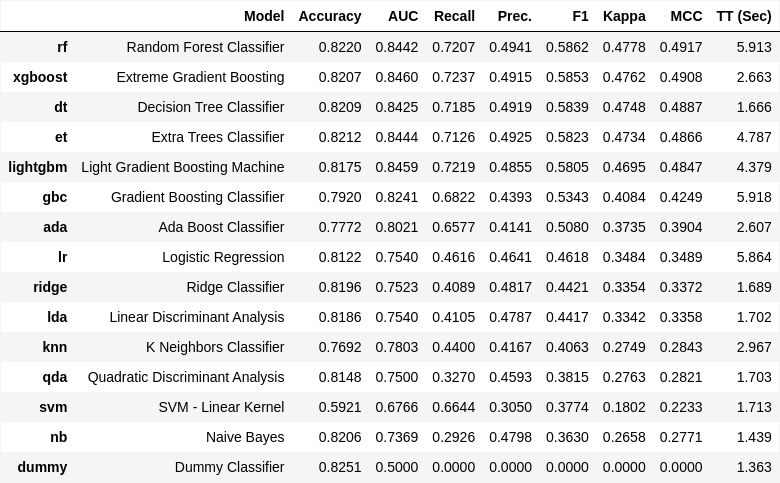

The data file committed next to this chart (first rows):
Model, Accuracy, AUC, Recall, Prec., F1, Kappa, MCC, TT (Sec)
Random Forest Classifier, 0.822, 0.8442, 0.7207, 0.4941, 0.5862, 0.4778, 0.4917, 5.913
Extreme Gradient Boosting, 0.8207, 0.846, 0.7237, 0.4915, 0.5853, 0.4762, 0.4908, 2.663
Decision Tree Classifier, 0.8209, 0.8425, 0.7185, 0.4919, 0.5839, 0.4748, 0.4887, 1.666
Extra Trees Classifier, 0.8212, 0.8444, 0.7126, 0.4925, 0.5823, 0.4734, 0.4866, 4.787
Light Gradient Boosting Machine, 0.8175, 0.8459, 0.7219, 0.4855, 0.5805, 0.4695, 0.4847, 4.379
Gradient Boosting Classifier, 0.792, 0.8241, 0.6822, 0.4393, 0.5343, 0.4084, 0.4249, 5.918
Ada Boost Classifier, 0.7772, 0.8021, 0.6577, 0.4141, 0.508, 0.3735, 0.3904, 2.607
Logistic Regression, 0.8122, 0.754, 0.4616, 0.4641, 0.4618, 0.3484, 0.3489, 5.864
Ridge Classifier, 0.8196, 0.7523, 0.4089, 0.4817, 0.4421, 0.3354, 0.3372, 1.689
Linear Discriminant Analysis, 0.8186, 0.754, 0.4105, 0.4787, 0.4417, 0.3342, 0.3358, 1.702
K Neighbors Classifier, 0.7692, 0.7803, 0.44, 0.4167, 0.4063, 0.2749, 0.2843, 2.967
Quadratic Discriminant Analysis, 0.8148, 0.75, 0.327, 0.4593, 0.3815, 0.2763, 0.2821, 1.703
SVM - Linear Kernel, 0.5921, 0.6766, 0.6644, 0.305, 0.3774, 0.1802, 0.2233, 1.713
Naive Bayes, 0.8206, 0.7369, 0.2926, 0.4798, 0.363, 0.2658, 0.2771, 1.439
Dummy Classifier, 0.8251, 0.5, 0.0, 0.0, 0.0, 0.0, 0.0, 1.363
